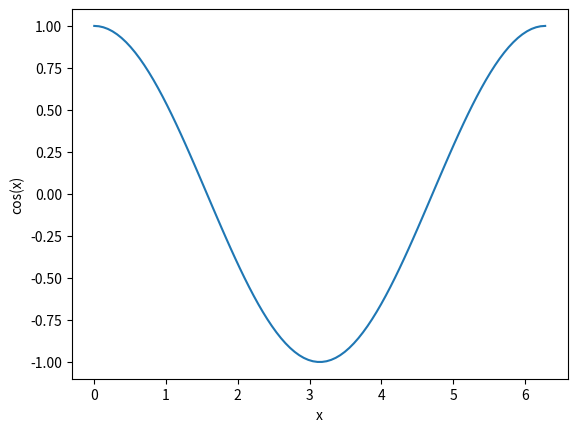

This chart was generated by the following Python code:
import numpy as np
import matplotlib.pyplot as plt

x = np.linspace(0,2*np.pi,100)
y = np.cos(x)

plt.figure()
plt.xlabel("x")
plt.ylabel("cos(x)")
plt.plot(x,y)
plt.savefig("grafica.png")